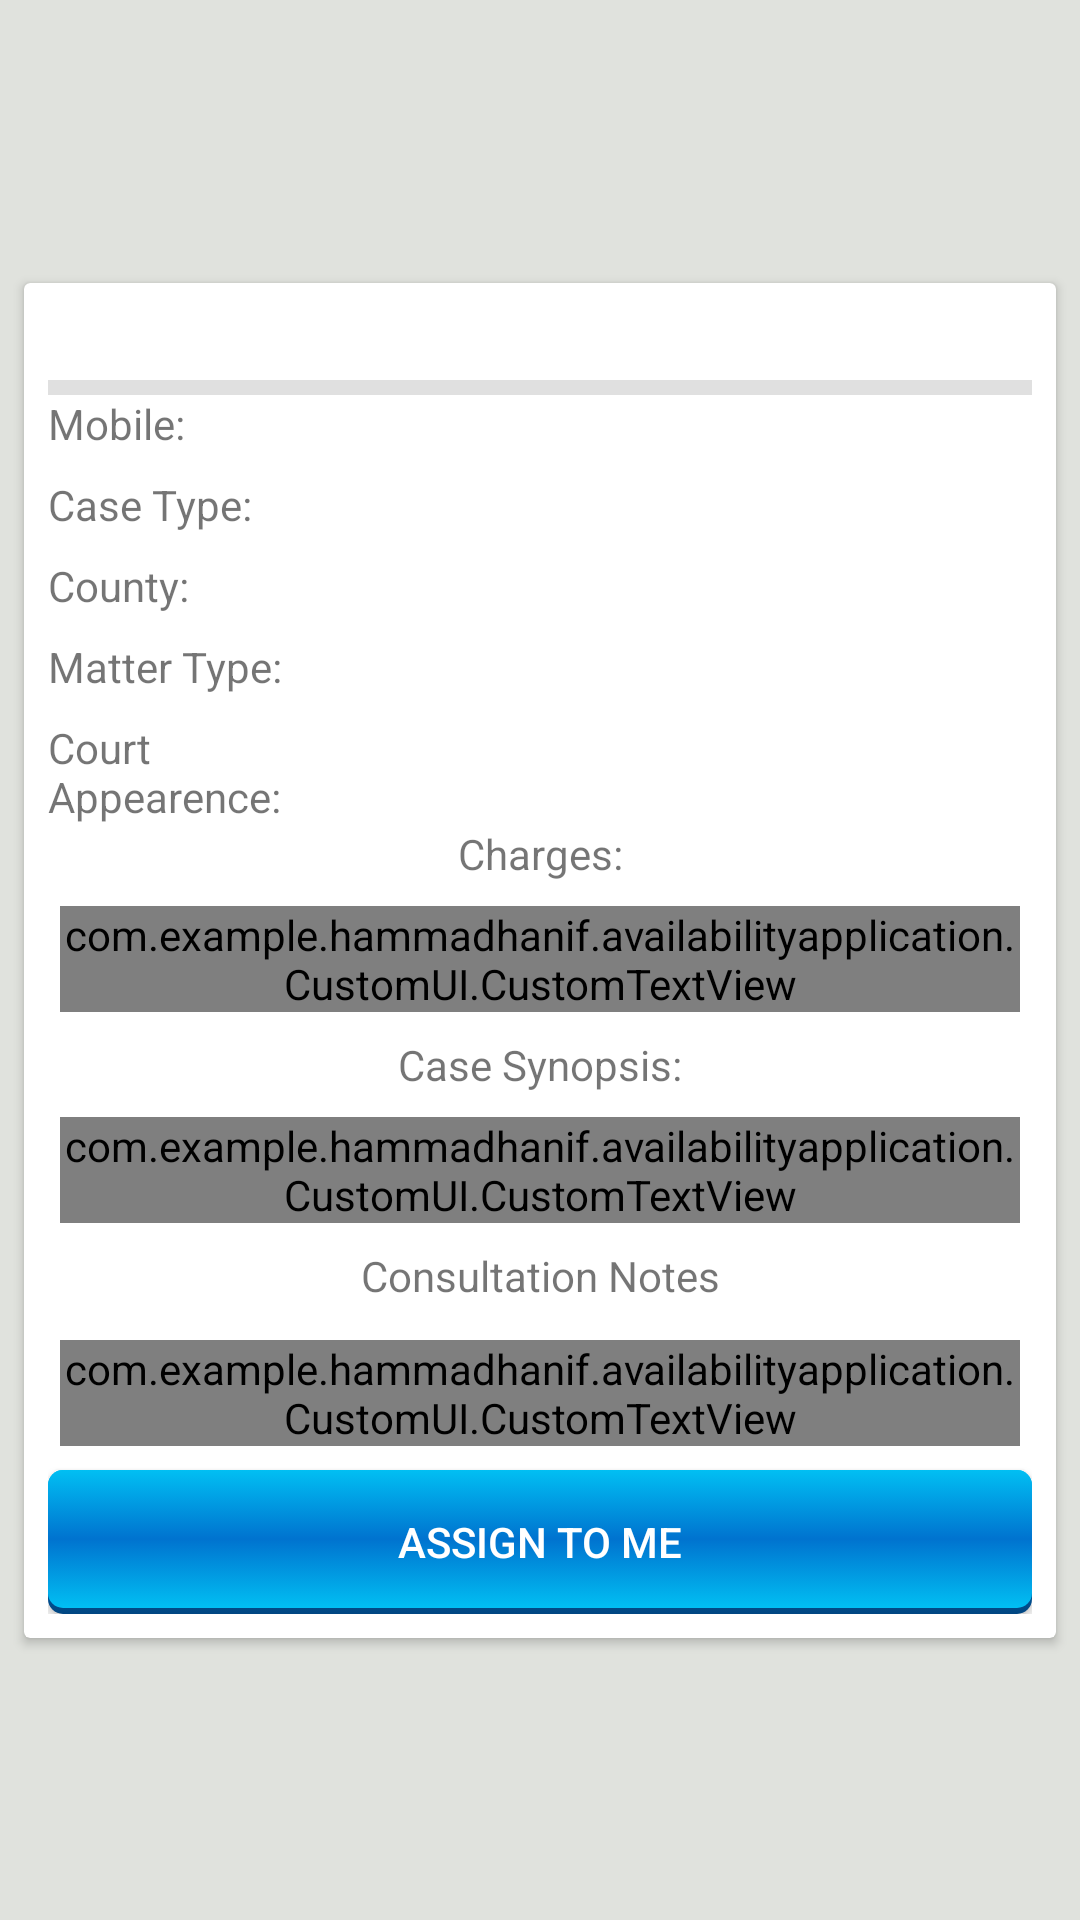

Here is an Android app screen rendered from its layout file. Give the layout XML and the strings, colors and styles it references.
<!-- AndroidManifest.xml: application theme AppTheme.NoActionBar -->
<!-- res/layout/case_recycler_view_item.xml -->
<?xml version="1.0" encoding="utf-8"?>
<android.support.constraint.ConstraintLayout xmlns:android="http://schemas.android.com/apk/res/android"
    xmlns:app="http://schemas.android.com/apk/res-auto"
    xmlns:tools="http://schemas.android.com/tools"
    android:layout_width="match_parent"
    android:layout_height="wrap_content">

    <android.support.v7.widget.CardView
        style="@style/CardView.Light"
        android:layout_width="match_parent"
        android:layout_height="wrap_content"
        android:layout_marginStart="8dp"
        android:layout_marginTop="8dp"
        android:layout_marginEnd="8dp"
        android:layout_marginBottom="8dp"
        app:layout_constraintBottom_toBottomOf="parent"
        app:layout_constraintEnd_toEndOf="parent"
        app:layout_constraintStart_toStartOf="parent"
        app:layout_constraintTop_toTopOf="parent">

    <android.support.constraint.ConstraintLayout
        android:layout_width="match_parent"
        android:layout_height="match_parent"
        android:paddingLeft="8dp"
        android:paddingRight="8dp"
        android:paddingBottom="8dp">

        <TextView
            android:id="@+id/tvName"
            android:layout_width="0dp"
            android:layout_height="wrap_content"
            android:layout_weight="1"
            android:gravity="center"
            android:textAppearance="@style/TextAppearance.AppCompat.Headline"
            android:textColor="@color/secondaryTextColor"
            app:layout_constraintEnd_toEndOf="parent"
            app:layout_constraintStart_toStartOf="parent"
            app:layout_constraintTop_toTopOf="parent"
            tools:text="TextView" />


        <View
            android:id="@+id/divider"
            android:layout_width="0dp"
            android:layout_height="5dp"
            android:background="?android:attr/listDivider"
            app:layout_constraintEnd_toEndOf="parent"
            app:layout_constraintHorizontal_bias="0.0"
            app:layout_constraintStart_toStartOf="parent"
            app:layout_constraintTop_toBottomOf="@+id/tvName" />

        <TextView
            android:id="@+id/textView1"
            android:layout_width="0dp"
            android:layout_height="wrap_content"
            android:text="@string/mobile_phone"
            app:layout_constraintStart_toStartOf="parent"
            app:layout_constraintTop_toBottomOf="@+id/divider"
            app:layout_constraintWidth_percent="0.35" />

        <TextView
            android:id="@+id/tvPhoneNumber"
            android:layout_width="0dp"
            android:layout_height="wrap_content"
            android:singleLine="true"
            android:textColor="@color/secondaryDarkColor"
            android:textColorLink="@color/colorPrimaryDark"
            app:layout_constraintBottom_toBottomOf="@+id/textView1"
            app:layout_constraintEnd_toEndOf="parent"
            app:layout_constraintStart_toEndOf="@+id/textView1"
            app:layout_constraintTop_toTopOf="@+id/textView1"
            app:layout_constraintWidth_percent="0.5"
            tools:text="(219) 264-4564" />

        <TextView
            android:id="@+id/textView3"
            android:layout_width="0dp"
            android:layout_height="wrap_content"
            android:layout_marginTop="8dp"
            android:text="@string/ctype"
            app:layout_constraintStart_toStartOf="parent"
            app:layout_constraintTop_toBottomOf="@+id/textView1"
            app:layout_constraintWidth_percent="0.35" />

        <TextView
            android:id="@+id/tvTypeOfCase"
            android:layout_width="0dp"
            android:layout_height="wrap_content"
            android:textColor="@color/secondaryDarkColor"
            app:layout_constraintBottom_toBottomOf="@+id/textView3"
            app:layout_constraintEnd_toEndOf="parent"
            app:layout_constraintStart_toEndOf="@+id/textView3"
            app:layout_constraintTop_toTopOf="@+id/textView3"
            app:layout_constraintWidth_percent="0.5"
            tools:text="TextView" />

        <TextView
            android:id="@+id/textView2"
            android:layout_width="0dp"
            android:layout_height="wrap_content"
            android:layout_marginTop="8dp"
            android:text="@string/mt_type"
            app:layout_constraintStart_toStartOf="parent"
            app:layout_constraintTop_toBottomOf="@+id/textView4"
            app:layout_constraintWidth_percent="0.35" />


        <TextView
            android:id="@+id/tvMatterType"
            android:layout_width="0dp"
            android:layout_height="wrap_content"
            android:textColor="@color/secondaryDarkColor"
            app:layout_constraintBottom_toBottomOf="@+id/textView2"
            app:layout_constraintEnd_toEndOf="parent"
            app:layout_constraintStart_toEndOf="@+id/textView2"
            app:layout_constraintTop_toTopOf="@+id/textView2"
            app:layout_constraintWidth_percent="0.5"
            tools:text="TextView" />

        <TextView
            android:id="@+id/textView4"
            android:layout_width="0dp"
            android:layout_height="wrap_content"
            android:layout_marginTop="8dp"
            android:text="@string/county"
            app:layout_constraintStart_toStartOf="parent"
            app:layout_constraintTop_toBottomOf="@+id/textView3"
            app:layout_constraintWidth_percent="0.35" />

        <TextView
            android:id="@+id/tvCounty"
            android:layout_width="0dp"
            android:layout_height="wrap_content"
            android:textColor="@color/secondaryDarkColor"
            app:layout_constraintBottom_toBottomOf="@+id/textView4"
            app:layout_constraintEnd_toEndOf="parent"
            app:layout_constraintStart_toEndOf="@+id/textView4"
            app:layout_constraintTop_toTopOf="@+id/textView4"
            app:layout_constraintWidth_percent="0.5"
            tools:text="TextView" />

        <TextView
            android:id="@+id/textView6"
            android:layout_width="0dp"
            android:layout_height="wrap_content"
            android:layout_marginTop="8dp"
            android:text="@string/ct_appear"
            app:layout_constraintWidth_percent="0.35"
            app:layout_constraintStart_toStartOf="parent"
            app:layout_constraintTop_toBottomOf="@+id/textView2" />


        <TextView
            android:id="@+id/tvNextCourtAppearence"
            android:layout_width="0dp"
            android:layout_height="wrap_content"
            android:textColor="@color/secondaryDarkColor"
            app:layout_constraintBottom_toBottomOf="@+id/textView6"
            app:layout_constraintEnd_toEndOf="parent"
            app:layout_constraintStart_toEndOf="@+id/textView6"
            app:layout_constraintTop_toTopOf="@+id/textView6"
            app:layout_constraintWidth_percent="0.5"
            tools:text="06/09/2020 11:00." />

        <TextView
            android:id="@+id/textView"
            android:layout_width="wrap_content"
            android:layout_height="wrap_content"
            android:layout_marginTop="8dp"
            android:text="@string/charges"
            app:layout_constraintEnd_toEndOf="parent"
            app:layout_constraintStart_toStartOf="parent"
            app:layout_constraintTop_toBottomOf="@+id/tvNextCourtAppearence" />

        <com.example.hammadhanif.availabilityapplication.CustomUI.CustomTextView
            android:id="@+id/tvCharges"
            android:layout_width="0dp"
            android:layout_height="wrap_content"
            android:layout_marginStart="4dp"
            android:layout_marginTop="8dp"
            android:layout_marginEnd="4dp"
            android:layout_marginBottom="8dp"
            android:textColor="@color/secondaryDarkColor"
            app:layout_constraintBottom_toTopOf="@+id/textView9"
            app:layout_constraintEnd_toEndOf="parent"
            app:layout_constraintHorizontal_bias="1.0"
            app:layout_constraintStart_toStartOf="parent"
            app:layout_constraintTop_toBottomOf="@+id/textView"
            tools:text="Charges" />

        <TextView
            android:id="@+id/textView9"
            android:layout_width="wrap_content"
            android:layout_height="wrap_content"
            android:layout_marginTop="8dp"
            android:text="@string/cSynopsis"
            app:layout_constraintEnd_toEndOf="parent"
            app:layout_constraintStart_toStartOf="parent"
            app:layout_constraintTop_toBottomOf="@+id/tvCharges" />

        <com.example.hammadhanif.availabilityapplication.CustomUI.CustomTextView
            android:id="@+id/tvCaseSynopsis"
            android:layout_width="0dp"
            android:layout_height="wrap_content"
            android:layout_marginStart="4dp"

            android:layout_marginTop="8dp"
            android:layout_marginEnd="4dp"
            android:textColor="@color/secondaryDarkColor"
            app:layout_constraintEnd_toEndOf="parent"
            app:layout_constraintStart_toStartOf="parent"
            app:layout_constraintTop_toBottomOf="@+id/textView9"
            tools:text="Case Synopsis" />

        <TextView
            android:id="@+id/textView10"
            android:layout_width="wrap_content"
            android:layout_height="wrap_content"
            android:layout_marginTop="8dp"
            android:paddingBottom="4dp"
            android:text="@string/cnotes"
            app:layout_constraintEnd_toEndOf="parent"
            app:layout_constraintStart_toStartOf="parent"
            app:layout_constraintTop_toBottomOf="@+id/tvCaseSynopsis" />

        <com.example.hammadhanif.availabilityapplication.CustomUI.CustomTextView
            android:id="@+id/tvConsultationNotes"
            android:layout_width="0dp"
            android:layout_height="wrap_content"
            android:layout_marginStart="4dp"
            android:layout_marginTop="8dp"
            android:layout_marginEnd="4dp"
            android:layout_marginBottom="8dp"
            android:textColor="@color/secondaryDarkColor"
            app:layout_constraintBottom_toTopOf="@id/btnAssignToMe"
            app:layout_constraintEnd_toEndOf="parent"
            app:layout_constraintStart_toStartOf="parent"
            app:layout_constraintTop_toBottomOf="@+id/textView10"
            tools:text="@string/cnotes" />

        <Button
            android:id="@+id/btnAssignToMe"
            android:layout_width="0dp"
            android:layout_height="wrap_content"
            android:background="@drawable/btn_shadow_main"
            android:text="@string/up_cnotes"
            android:textColor="@color/primaryTextColor"
            app:layout_constraintBottom_toBottomOf="parent"
            app:layout_constraintEnd_toEndOf="parent"
            app:layout_constraintStart_toStartOf="parent"
            app:layout_constraintTop_toBottomOf="@+id/tvCallBackTime" />


    </android.support.constraint.ConstraintLayout>

</android.support.v7.widget.CardView>

</android.support.constraint.ConstraintLayout>
<!-- resources referenced by this layout -->
<resources>
  <color name="colorPrimaryDark">#014681</color>
  <color name="primaryTextColor">#ffffff</color>
  <color name="secondaryDarkColor">#7d4400</color>
  <color name="secondaryTextColor">#000000</color>
  <!-- drawable btn_shadow_main (drawable) -->
  <?xml version="1.0" encoding="utf-8"?>
  <selector xmlns:android="http://schemas.android.com/apk/res/android">
  
      <item android:state_pressed="false"><layer-list>
          <item><shape>
              <gradient android:angle="270" android:centerColor="@color/colorPrimary" android:endColor="@color/colorPrimaryDark" android:startColor="@color/mediumColorPrimary"></gradient>
  
              <corners android:radius="5dp" />
          </shape></item>
          <item android:bottom="2dp"><shape>
              <gradient android:angle="270" android:centerColor="@color/colorPrimary" android:endColor="@color/mediumColorPrimary" android:startColor="@color/mediumColorPrimary"></gradient>
  
              <padding android:bottom="10dp" android:left="10dp" android:right="10dp" android:top="10dp" />
  
              <corners android:radius="5dp" />
          </shape></item>
      </layer-list></item>
  
      <item android:state_pressed="true"><layer-list>
  
          <item android:top="3dp"><shape>
              <gradient android:angle="270" android:centerColor="@color/mediumColorPrimary" android:endColor="@color/colorPrimary" android:startColor="@color/colorPrimary"></gradient>
  
              <padding android:bottom="10dp" android:left="10dp" android:right="10dp" android:top="10dp" />
  
              <corners android:radius="5dp" />
          </shape></item>
      </layer-list></item>
  
  </selector>
  <string name="cSynopsis">Case Synopsis:</string>
  <string name="charges">Charges:</string>
  <string name="cnotes">Consultation Notes</string>
  <string name="county">County:</string>
  <string name="ct_appear">Court Appearence:</string>
  <string name="ctype">Case Type:</string>
  <string name="mobile_phone">Mobile:</string>
  <string name="mt_type">Matter Type:</string>
  <string name="up_cnotes">Assign To Me</string>
  <style name="AppTheme.NoActionBar">
          <item name="windowActionBar">false</item>
          <item name="windowNoTitle">true</item>
      </style>
  <color name="colorPrimary">#0073CF</color>
  <color name="mediumColorPrimary">#01bff3</color>
</resources>
